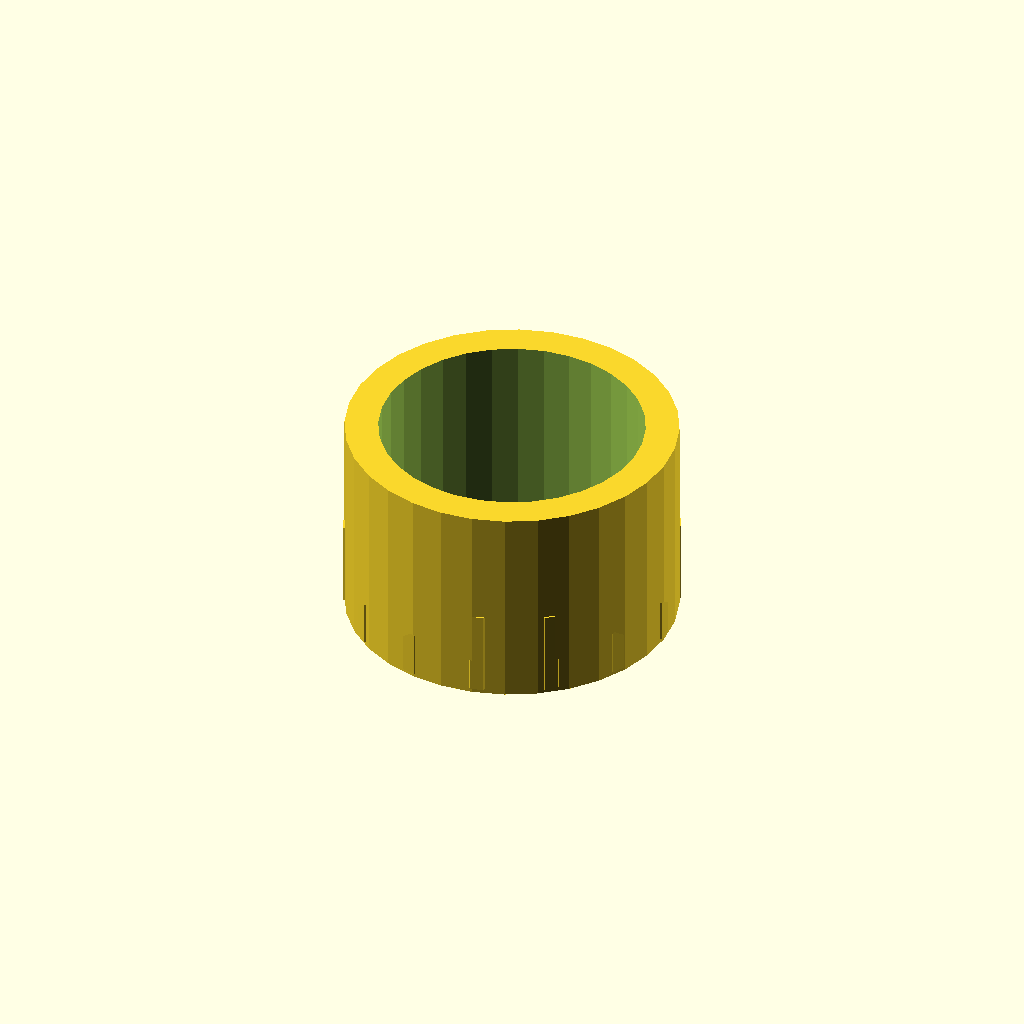
Cell 1: the model at its default parameters.
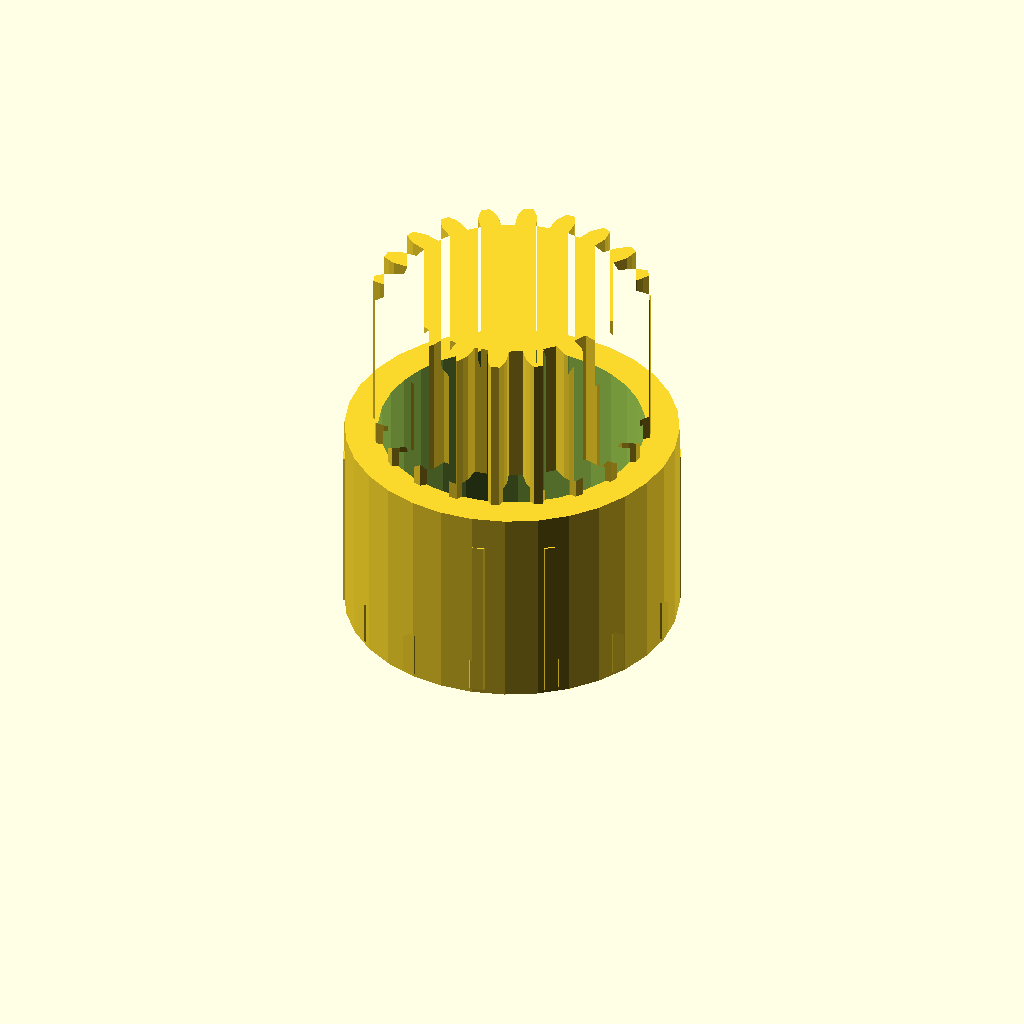
Cell 2: the same model with band_h = 20.
One fixed orthographic camera (rotation 55°, 0°, 25°; colour scheme Cornfield) for every cell.
OpenSCAD source file optional_data/data/gen3/ringgears/part_0028.scad:
$fn = 32;

// ----------------------------------------------------------------------
// Two-module gear rim: z14 m2.5 and z20 m1.5, 24 mm wide
// ----------------------------------------------------------------------

// --- parameters (mm) ---
module_a = 2.5;           // first tooth module
teeth_a = 14;             // first band tooth count
module_b = 1.5;           // second tooth module
teeth_b = 20;             // second band tooth count
band_h = 10;              // height of one tooth band
web_t = 4;                // web thickness between the bands
total = 24;               // overall width over both bands
root_r = 14.38;           // root radius of the coarse band
hub_r = 19.88;            // hub radius
bore_d = 31.75;           // hub bore
hole_count = 4;           // lightening holes
hole_r = 10.94;           // lightening hole circle radius
hole_d = 4;               // lightening hole diameter

band_a = [[14.259, -1.82], [17.559, -1.916], [18.774, -1.469], [19.984, -0.807], [19.984, 0.807], [18.774, 1.469], [17.559, 1.916], [14.259, 1.82], [13.637, 4.547], [16.651, 5.892], [17.552, 6.823], [18.355, 7.943], [17.654, 9.398], [16.278, 9.469], [14.989, 9.345], [12.058, 7.827], [10.313, 10.014], [12.446, 12.533], [12.854, 13.763], [13.091, 15.121], [11.828, 16.127], [10.557, 15.594], [9.45, 14.923], [7.468, 12.283], [4.947, 13.497], [5.775, 16.692], [5.609, 17.977], [5.234, 19.303], [3.66, 19.662], [2.746, 18.63], [2.039, 17.545], [1.399, 14.307], [-1.399, 14.307], [-2.039, 17.545], [-2.746, 18.63], [-3.66, 19.662], [-5.234, 19.303], [-5.609, 17.977], [-5.775, 16.692], [-4.947, 13.497], [-7.468, 12.283], [-9.45, 14.923], [-10.557, 15.594], [-11.828, 16.127], [-13.091, 15.121], [-12.854, 13.763], [-12.446, 12.533], [-10.313, 10.014], [-12.058, 7.827], [-14.989, 9.345], [-16.278, 9.469], [-17.654, 9.398], [-18.355, 7.943], [-17.552, 6.823], [-16.651, 5.892], [-13.637, 4.547], [-14.259, 1.82], [-17.559, 1.916], [-18.774, 1.469], [-19.984, 0.807], [-19.984, -0.807], [-18.774, -1.469], [-17.559, -1.916], [-14.259, -1.82], [-13.637, -4.547], [-16.651, -5.892], [-17.552, -6.823], [-18.355, -7.943], [-17.654, -9.398], [-16.278, -9.469], [-14.989, -9.345], [-12.058, -7.827], [-10.313, -10.014], [-12.446, -12.533], [-12.854, -13.763], [-13.091, -15.121], [-11.828, -16.127], [-10.557, -15.594], [-9.45, -14.923], [-7.468, -12.283], [-4.947, -13.497], [-5.775, -16.692], [-5.609, -17.977], [-5.234, -19.303], [-3.66, -19.662], [-2.746, -18.63], [-2.039, -17.545], [-1.399, -14.307], [1.399, -14.307], [2.039, -17.545], [2.746, -18.63], [3.66, -19.662], [5.234, -19.303], [5.609, -17.977], [5.775, -16.692], [4.947, -13.497], [7.468, -12.283], [9.45, -14.923], [10.557, -15.594], [11.828, -16.127], [13.091, -15.121], [12.854, -13.763], [12.446, -12.533], [10.313, -10.014], [12.058, -7.827], [14.989, -9.345], [16.278, -9.469], [17.654, -9.398], [18.355, -7.943], [17.552, -6.823], [16.651, -5.892], [13.637, -4.547]];
band_b = [[13.068, -1.222], [14.882, -1.196], [15.688, -0.918], [16.492, -0.521], [16.492, 0.521], [15.688, 0.918], [14.882, 1.196], [13.068, 1.222], [12.806, 2.876], [14.524, 3.461], [15.204, 3.974], [15.846, 4.601], [15.524, 5.592], [14.637, 5.721], [13.784, 5.736], [12.051, 5.2], [11.291, 6.692], [12.743, 7.78], [13.232, 8.478], [13.648, 9.272], [13.036, 10.115], [12.152, 9.964], [11.337, 9.715], [9.854, 8.67], [8.67, 9.854], [9.715, 11.337], [9.964, 12.152], [10.115, 13.036], [9.272, 13.648], [8.478, 13.232], [7.78, 12.743], [6.692, 11.291], [5.2, 12.051], [5.736, 13.784], [5.721, 14.637], [5.592, 15.524], [4.601, 15.846], [3.974, 15.204], [3.461, 14.524], [2.876, 12.806], [1.222, 13.068], [1.196, 14.882], [0.918, 15.688], [0.521, 16.492], [-0.521, 16.492], [-0.918, 15.688], [-1.196, 14.882], [-1.222, 13.068], [-2.876, 12.806], [-3.461, 14.524], [-3.974, 15.204], [-4.601, 15.846], [-5.592, 15.524], [-5.721, 14.637], [-5.736, 13.784], [-5.2, 12.051], [-6.692, 11.291], [-7.78, 12.743], [-8.478, 13.232], [-9.272, 13.648], [-10.115, 13.036], [-9.964, 12.152], [-9.715, 11.337], [-8.67, 9.854], [-9.854, 8.67], [-11.337, 9.715], [-12.152, 9.964], [-13.036, 10.115], [-13.648, 9.272], [-13.232, 8.478], [-12.743, 7.78], [-11.291, 6.692], [-12.051, 5.2], [-13.784, 5.736], [-14.637, 5.721], [-15.524, 5.592], [-15.846, 4.601], [-15.204, 3.974], [-14.524, 3.461], [-12.806, 2.876], [-13.068, 1.222], [-14.882, 1.196], [-15.688, 0.918], [-16.492, 0.521], [-16.492, -0.521], [-15.688, -0.918], [-14.882, -1.196], [-13.068, -1.222], [-12.806, -2.876], [-14.524, -3.461], [-15.204, -3.974], [-15.846, -4.601], [-15.524, -5.592], [-14.637, -5.721], [-13.784, -5.736], [-12.051, -5.2], [-11.291, -6.692], [-12.743, -7.78], [-13.232, -8.478], [-13.648, -9.272], [-13.036, -10.115], [-12.152, -9.964], [-11.337, -9.715], [-9.854, -8.67], [-8.67, -9.854], [-9.715, -11.337], [-9.964, -12.152], [-10.115, -13.036], [-9.272, -13.648], [-8.478, -13.232], [-7.78, -12.743], [-6.692, -11.291], [-5.2, -12.051], [-5.736, -13.784], [-5.721, -14.637], [-5.592, -15.524], [-4.601, -15.846], [-3.974, -15.204], [-3.461, -14.524], [-2.876, -12.806], [-1.222, -13.068], [-1.196, -14.882], [-0.918, -15.688], [-0.521, -16.492], [0.521, -16.492], [0.918, -15.688], [1.196, -14.882], [1.222, -13.068], [2.876, -12.806], [3.461, -14.524], [3.974, -15.204], [4.601, -15.846], [5.592, -15.524], [5.721, -14.637], [5.736, -13.784], [5.2, -12.051], [6.692, -11.291], [7.78, -12.743], [8.478, -13.232], [9.272, -13.648], [10.115, -13.036], [9.964, -12.152], [9.715, -11.337], [8.67, -9.854], [9.854, -8.67], [11.337, -9.715], [12.152, -9.964], [13.036, -10.115], [13.648, -9.272], [13.232, -8.478], [12.743, -7.78], [11.291, -6.692], [12.051, -5.2], [13.784, -5.736], [14.637, -5.721], [15.524, -5.592], [15.846, -4.601], [15.204, -3.974], [14.524, -3.461], [12.806, -2.876]];

difference() {
  union() {
    /* tooth band A, overlapping the web by 0.4 mm */
    linear_extrude(height = band_h + 0.4) polygon(band_a);
    /* web */
    translate([0, 0, band_h - 0.4]) cylinder(h = web_t + 0.8, d = 2 * root_r);
    /* tooth band B */
    translate([0, 0, band_h + web_t]) linear_extrude(height = band_h + 0.4) polygon(band_b);
    /* hub */
    translate([0, 0, -0.5]) cylinder(h = total + 1.0, d = 2 * hub_r);
  }
  /* bore */
  translate([0, 0, -2.5]) cylinder(h = total + 5, d = bore_d);
  /* lightening holes through the web */
  for (i = [0 : hole_count - 1]) {
    a = i * 360 / hole_count;
    translate([hole_r * cos(a), hole_r * sin(a), -2.5]) cylinder(h = total + 5, d = hole_d);
  }
}
Parameter table extracted from the source (name, type, default, range or options):
module_a: number, default 2.5
teeth_a: number, default 14
module_b: number, default 1.5
teeth_b: number, default 20
band_h: number, default 10
web_t: number, default 4
total: number, default 24
root_r: number, default 14.38
hub_r: number, default 19.88
bore_d: number, default 31.75
hole_count: number, default 4
hole_r: number, default 10.94
hole_d: number, default 4
